pico-8 play session: no input (idle), after a click and taps of 🅾, ❎, 🅾+❎, 🅾 in the second before t = 0

[t = 1 s] idle ~1s (no d-pad/buttons)
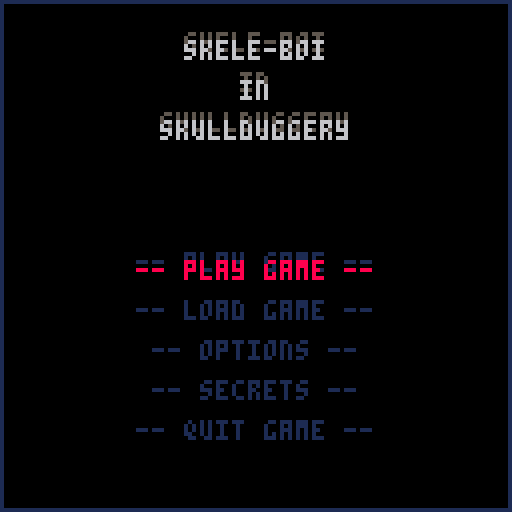

pico-8 cartridge
version 14
__lua__

-- global fns and vars
-------------------------------

-- default screen dimensions
screenheight = 127
screenwidth = 127


-- function to check if the 
-- current time was > x ms
-- past the last time
function tpass(last, thresh)
	
	if (time() - last > thresh/10) 
	then	return true
	
	else
		return false
	end
end

-- function that checks if x
-- and not y are being pressed
function btnchk(x, y)

 if (x and y) then
  return (btn(x) and not btn(y))
 end
end

-- a function that increments variables
function inc (n,dn,cap,wrapval)

 if (wrapval == "wrap") 
 then
  n = (n+dn) % cap
  	
 elseif (wrapval == "dont") 
 then
  mid(-1, n+dn, cap)
  
 end
end
-- done

-- src: https://www.lexaloffle.com/bbs/?tid=2951
-- a general copy function
function copy(o)
  local c
  if type(o) == 'table' then
    c = {}
    for key,val in pairs(o) do
      c[key] = copy(val)
    end
  else
    c = o
  end
  return c
end

-- function to print to the screen
function screenprint(str, col, x, y, where)
	
	if (where == "middle") then
	 print(str, (128/2)-(#str*2), y, col)
	
	elseif (where == "left") then
	 print(str, 1, y, col)
	
	elseif (where == "right") then
  print(str, 128-#str*4, y, col)
 
 else
  print(str, 10, 10, col)
 end

end


-- eof
print("loaded user functions")
-->8

-- default actor class
-------------------------------

-- actor class variable
actor   = {}


-- variables for stats
actor.health = 1
actor.damage = 1
actor.level  = 0
actor.item   = "n/a"


-- variables for position
actor.x = 10
actor.y = 10


-- variables for storing all 
-- sprite frames of an object 
-- (both strt and end)
actor.idle = {start=0,frames=0}
actor.running = {ftart=0,frames=0}
actor.attacking = {start=0,frames=0}
actor.defending = {start=0,frames=0}
actor.dying = {start=0,frames=0}
actor.jumping = {start=0,frames=0}
            
                
-- variables for drawing sprites                
actor.spr_state = 0
actor.spr_laststate = 0


-- current frame of the actor
actor.spr_frame = 0


-- variables for sprite dimensions
actor.spr_width = 1
actor.spr_height = 1


-- variables for 
actor.flip_x = false
actor.flip_y = false


-- function to update the frame
function actor:updateframe()

 -- if the state is the same
 -- as prior increment spr_frame
	-- (keeping it inbounds)
 if (self.state == self.laststate) 
 then
  inc(self.spr_frame, 
  	     1, 
  	     self.currstate.frames, 
  	     "wrap")
  	     
 -- else we will set the 
 -- sprite frame to zero
 else
  self.spr_frame = 0
  
 end
end


-- default draw function
function actor:draw()

  -- draw the sprite we are currently
  -- on, with actors variables
  spr(self.currstate.start +
          self.spr_frame,
  				  self.x, 
  				  self.y,
  				  self.spr_width,
  				  self.spr_height,
  				  self.flip_x,
  				  self.flip_y)
end


-- default movement function
-- increment the position vars
function actor:move(dx,dy)
		inc(self.x, 
						  dx, 
						  screenwidth, 
						  "dont")
						  
		inc(self.y, 
		      dy, 
		      screenheight, 
		      "dont")
end


-- default actor functions
function actor:decide() end
function actor:walk() end
function actor:attack() end
function actor:defend() end
function actor:drop() end
function actor:draw() end
function actor:throw() end

-->8

-- actor class derivates
-------------------------------

-- create the player class
player = copy(actor)
player.idle = {start=0, frames=2}
-->8

-- game functions and variables
-------------------------------

function _init()
-- for the intro menu
 chosen = ""
	last = chosen
 selected = 1
 l1 = 0
 
 -- the intro menu's options
 mainmenu = {"play game",
             "load game",
             "options",
             "secrets",
             "quit game"}

 -- the option menu's options
 optionmenu = {"volume",
               "lessen flashing",
               "colorblind",
               "main menu"} 
 
 -- the secret menu's options
 secretsmenu = {"secrets",
                "secrets",
                "secrets"}

end

-- draws a black border w/ a 
-- blue square around it
function draw_border()
 rectfill(0,0, 127,127, 0)
 rect    (0,0, 127,127, 1)
end


-- draws a string with a set col
function draw_string
             (str,x,y,loc)
             
 screenprint(str, 1, x,y, loc)
end


function draw_high_string
             (str,x,y,loc,c1,c2)

 screenprint(str, c1, x,y-2, loc)
 screenprint(str, c2, x,y, loc)
end


function draw_title()
 draw_high_string
     ("skele-boi",127,10,
     		"middle", 5,6)
		     
	draw_high_string
     ("in",127,20,
     		"middle", 5,6)
	
	draw_high_string
     ("skullduggery",127,30,
     		"middle", 5,6)
end


function draw_option()
 draw_high_string
     ("options",127,45,
     		"middle", 5,6)

 draw_high_string
     ("-------",127,55,
     		"middle", 5,6)
		     
end


function draw_secrets()
 draw_high_string
     ("secrets",127,45,
     		"middle", 5,6)

 draw_high_string
     ("-------",127,55,
     		"middle", 5,6)
		     
end


-- go back to the commandline
function quitgame()
 stop()
end


-- function to start the game
function startgame()
end


-- function to pull data from
-- the cart or w/e to load game
function loadgame()
end


function mainmenu()
 menu(draw_title,mainmenu)
end

function secretmenu()
 menu(draw_secrets,secretmenu)
end

-- function to change options 
-- in the game
function optionmenu()
 menu(draw_option,optionmenu)
end


-- function to draw and use
-- the intro menu
function menu (title,menuopts)
 
	-- if the user hits up 
	-- (index starts at 1)
	if (btnchk(2,3) and 
	     tpass(l1,1) and
	     selected > 1) 
	then selected -= 1
						l1 = time()
			
	-- if they hit down 
	-- (an less than len)
	elseif (btnchk(3,2) and 
	         tpass(l1,1) and
	         selected < #menuopts) 
	then selected += 1
						l1 = time()
		
	-- if they select an item
	elseif (btnchk(4,5)) then 
	 chosen = menuopts[selected]
		
	-- if they have not chosen
	elseif(btnchk(5,4)) then	
	 chosen = menuopts[#selected]
	
	end
 
 -- start value for menu heights
 y = 65

 -- draw the bg for the game
 draw_border()
 
 -- draw the title of the game
 title()
 
 -- draw chosen
 -- draw_string("--"..chosen.."--", 100, 110, "middle")
 -- draw chosen
 -- draw_string(menuopts[selected], 100, 120, "middle")
 
 -- print menu options
 for v in all(menuopts) do
		
		-- if the selected one is the
		-- current option highlight it
	 if (v == menuopts[selected]) 
	 then draw_high_string
		         ("-- "..v.." --"
		           ,127,y,"middle",1,8)
 	
 	-- else draw it normally
  else 	  
   draw_string 	      
       ("-- "..v.." --"
       		,127,y,"middle")
 	 
  end
 	
 	-- increase the height
  y += 10
 end
 
 -- draw the current selection
 -- draw_string(tostr(selected),10,10,"middle")
end


function pausemenu()
 draw_border()
end


function savegame()
end


function _draw()
 	
 if (chosen != last) then
  selected = 1
 end
 	
	-- if there was not a choice 
	-- on the intro menu call it
	if (chosen == "")
	then menu(draw_title,mainmenu)
	
	-- deal with the choices
	elseif (chosen == "play game") 
	then startgame()
	
	elseif (chosen == "quit game") 
	then quitgame()
	
	elseif (chosen == "load game") 
	then	loadgame()
	
	elseif (chosen == "options") 
	then	optionmenu()
	
	end
end


function _update()
end

function gameloop()
 if (state == "main menu") 
 then print("hi")
 
 elseif (state == "options") 
 then print("hi")
 
 elseif (state == "secrets") 
 then print("hi")
 
 elseif (state == "play game") 
 then print("hi")
 
 end
end
-->8

-- todo list
-------------------------------

-- figure out how to make a fn
--  for creating a map, outside
--  of the built in editor
--  (try a markov chain)

-- make a generic menu function
--  keep track of the last call
--  -ed thing

-- figure out how to exit the 
--  options menu


-- complete list
-------------------------------

-- figure out how to persist a 
--  variable correctly

-- figure out how to exit the 
--  intro menu
__gfx__
00666600006666000066660000666600006666000066660000666600006666000000000000000000006666000000000000000000000000000000000000000000
0056c6000056c6000056c6000056c6000056c6000056c6000056c6000056c60000000000000000000056c6000006666000000000000000000006666000000000
006566600065666000656660006566600065666000656660006566600065666000000000000000000065666000056c60000666600000000000056c6000000000
00006560000065600000656000006560000065600000656000006560000065600000000000000000000065600006566600056c60000666600006566600000000
0006000000060000000600000006000000060000000600000006000000060000000000000000000000060000000006560006566600056c600000065600000000
00660000006600000066000000660000006600000066000000660000006600000000000000000000006600000000600000000656000656660000600000000000
00566000005660000556600000566000005660000556600000566000005660000000000000000000005660000006600000066000000006560006600000000000
00666000056660005066600005666000006660005066600005666000006660000000000000000000006660000005660000556000000660000005660000000000
00565660005606605006066000560660005656605006066000560660005656600000000000000000005656000056660005660660005560060056660000000000
00660000056600000066000005660000006600000066000005660000006600000000000000000000006660000005606005060000056606600005606000000000
00060000000600000006600000060000000600000006500000060000000600000000000000000000000600000056600000660000500600000056600000000000
00506000005060000050600000060000006050000060500000060000005060000000000000000000005060000005600000060000006000000005600000000000
00506000005060000050060000056000006050000060050000065000005060000000000000000000005060000050060000560000056000000050060000000000
00506000005006000500600005560000006050000600500006650000005060000000000000000000005060000050600005006000500600000050600000000000
05060000050060005000600005060000060500006000500006050000050600000000000000000000050600000500600050060000506000000500600000000000
05506000005066000500660000006000066050000600550000005000055060000000000000000000055060000550660055066000556600000550660000000000
00000000000000000000000000000000000000000000000000000000000000000000000000000000000000000000000000000000000000000000000000000000
00000000000000000000000000000000000000000000000000000000000000000000000000000000000000000000000000000000000000000000000000000000
00000000000000000000000000000000000000000000000000000000000000000000000000000000000000000000000000000000000000000000000000000000
00000000000000000000000000000000000000000000000000000000000000000000000000000000000000000000000000000000000000000000000000000000
00000000000000000000000000000000000000000000000000000000000000000000000000000000000000000000000000000000000000000000000000000000
00000000000000000000000000000000000000000000000000000000000000000000000000000000000000000000000000000000000000000000000000000000
00000000000000000000000000000000000000000000000000000000000000000000000000000000000000000000000000000000000000000000000000000000
00000000000000000000000000000000000000000000000000000000000000000000000000000000000000000000000000000000000000000000000000000000
00000000000000000000000000000000000000000000000000000000000000000000000000000000000000000000000000000000000000000000000000000000
00000000000000000000000000000000000000000000000000000000000000000000000000000000000000000000000000000000000000000000000000000000
00000000000000000000000000000000000000000000000000000000000000000000000000000000000000000000000000000000000000000000000000000000
00000000000000000000000000000000000000000000000000000000000000000000000000000000000000000000000000000000000000000000000000000000
00000000000000000000000000000000000000000000000000000000000000000000000000000000000000000000000000000000000000000000000000000000
00000000000000000000000000000000000000000000000000000000000000000000000000000000000000000000000000000000000000000000000000000000
00000000000000000000000000000000000000000000000000000000000000000000000000000000000000000000000000000000000000000000000000000000
00000000000000000000000000000000000000000000000000000000000000000000000000000000000000000000000000000000000000000000000000000000
44400000000004440000000000000000000000000000000000000000000000000000000000000000000000000000000000000000000000000000000000000000
09400cc00cc004900000000000000000000000000000000000000000000000000000000000000000000000000000000000000000000000000000000000000000
9444ccc00ccc44490000000000000000000000000000000000000000000000000000000000000000000000000000000000000000000000000000000000000000
0094cccccccc49000000000000000000000000000000000000000000000000000000000000000000000000000000000000000000000000000000000000000000
0944cccccccc44900000000000000000000000000000000000000000000000000000000000000000000000000000000000000000000000000000000000000000
00094cccccc490000000000000000000000000000000000000000000000000000000000000000000000000000000000000000000000000000000000000000000
00944cccccc449000000000000000000000000000000000000000000000000000000000000000000000000000000000000000000000000000000000000000000
0000000cc00000000000000000000000000000000000000000000000000000000000000000000000000000000000000000000000000000000000000000000000
94400000000004490000000000000000000000000000000000000000000000000000000000000000000000000000000000000000000000000000000000000000
00400cc00cc004000000000000000000000000000000000000000000000000000000000000000000000000000000000000000000000000000000000000000000
0944ccc00ccc44900000000000000000000000000000000000000000000000000000000000000000000000000000000000000000000000000000000000000000
0004cccccccc40000000000000000000000000000000000000000000000000000000000000000000000000000000000000000000000000000000000000000000
0944cccccccc44900000000000000000000000000000000000000000000000000000000000000000000000000000000000000000000000000000000000000000
00004cccccc400000000000000000000000000000000000000000000000000000000000000000000000000000000000000000000000000000000000000000000
00094cccccc490000000000000000000000000000000000000000000000000000000000000000000000000000000000000000000000000000000000000000000
0000000cc00000000000000000000000000000000000000000000000000000000000000000000000000000000000000000000000000000000000000000000000
00040000000040000000000000000000000000000000000000000000000000000000000000000000000000000000000000000000000000000000000000000000
00040cc00cc040000000000000000000000000000000000000000000000000000000000000000000000000000000000000000000000000000000000000000000
0004ccc00ccc40000000000000000000000000000000000000000000000000000000000000000000000000000000000000000000000000000000000000000000
0004cccccccc40000000000000000000000000000000000000000000000000000000000000000000000000000000000000000000000000000000000000000000
0004cccccccc40000000000000000000000000000000000000000000000000000000000000000000000000000000000000000000000000000000000000000000
00004cccccc400000000000000000000000000000000000000000000000000000000000000000000000000000000000000000000000000000000000000000000
00004cccccc400000000000000000000000000000000000000000000000000000000000000000000000000000000000000000000000000000000000000000000
0000000cc00000000000000000000000000000000000000000000000000000000000000000000000000000000000000000000000000000000000000000000000
00000000000000000000000000000000000000000000000000000000000000000000000000000000000000000000000000000000000000000000000000000000
00000cc00cc000000000000000000000000000000000000000000000000000000000000000000000000000000000000000000000000000000000000000000000
0000ccc00ccc00000000000000000000000000000000000000000000000000000000000000000000000000000000000000000000000000000000000000000000
0000cccccccc00000000000000000000000000000000000000000000000000000000000000000000000000000000000000000000000000000000000000000000
0000cccccccc00000000000000000000000000000000000000000000000000000000000000000000000000000000000000000000000000000000000000000000
00000cccccc000000000000000000000000000000000000000000000000000000000000000000000000000000000000000000000000000000000000000000000
00000cccccc000000000000000000000000000000000000000000000000000000000000000000000000000000000000000000000000000000000000000000000
0000000cc00000000000000000000000000000000000000000000000000000000000000000000000000000000000000000000000000000000000000000000000
00000000000000000000000000000000000000000000000000000000000000000000000000000000000000000000000000000000000000000000000000000000
00000000000000000000000000000000000000000000000000000000000000000000000000000000000000000000000000000000000000000000000000000000
00000000000000000000000000000000000000000000000000000000000000000000000000000000000000000000000000000000000000000000000000000000
00000000000000000000000000000000000000000000000000000000000000000000000000000000000000000000000000000000000000000000000000000000
00000000000000000000000000000000000000000000000000000000000000000000000000000000000000000000000000000000000000000000000000000000
00000000000000000000000000000000000000000000000000000000000000000000000000000000000000000000000000000000000000000000000000000000
00000000000000000000000000000000000000000000000000000000000000000000000000000000000000000000000000000000000000000000000000000000
00000000000000000000000000000000000000000000000000000000000000000000000000000000000000000000000000000000000000000000000000000000
00000000000000000000000000000000000000000000000000000000000000000000000000000000000000000000000000000000000000000000000000000000
00000000000000000000000000000000000000000000000000000000000000000000000000000000000000000000000000000000000000000000000000000000
00000000000000000000000000000000000000000000000000000000000000000000000000000000000000000000000000000000000000000000000000000000
00000000000000000000000000000000000000000000000000000000000000000000000000000000000000000000000000000000000000000000000000000000
00000000000000000000000000000000000000000000000000000000000000000000000000000000000000000000000000000000000000000000000000000000
00000000000000000000000000000000000000000000000000000000000000000000000000000000000000000000000000000000000000000000000000000000
00000000000000000000000000000000000000000000000000000000000000000000000000000000000000000000000000000000000000000000000000000000
00000000000000000000000000000000000000000000000000000000000000000000000000000000000000000000000000000000000000000000000000000000
00000000000000000000000000000000000000000000000000000000000000000000000000000000000000000000000000000000000000000000000000000000
00000000000000000000000000000000000000000000000000000000000000000000000000000000000000000000000000000000000000000000000000000000
00000000000000000000000000000000000000000000000000000000000000000000000000000000000000000000000000000000000000000000000000000000
00000000000000000000000000000000000000000000000000000000000000000000000000000000000000000000000000000000000000000000000000000000
00000000000000000000000000000000000000000000000000000000000000000000000000000000000000000000000000000000000000000000000000000000
00000000000000000000000000000000000000000000000000000000000000000000000000000000000000000000000000000000000000000000000000000000
00000000000000000000000000000000000000000000000000000000000000000000000000000000000000000000000000000000000000000000000000000000
00000000000000000000000000000000000000000000000000000000000000000000000000000000000000000000000000000000000000000000000000000000
00000000000000000000000000000000000000000000000000000000000000000000000000000000000000000000000000000000000000000000000000000000
00000000000000000000000000000000000000000000000000000000000000000000000000000000000000000000000000000000000000000000000000000000
00000000000000000000000000000000000000000000000000000000000000000000000000000000000000000000000000000000000000000000000000000000
00000000000000000000000000000000000000000000000000000000000000000000000000000000000000000000000000000000000000000000000000000000
00000000000000000000000000000000000000000000000000000000000000000000000000000000000000000000000000000000000000000000000000000000
00000000000000000000000000000000000000000000000000000000000000000000000000000000000000000000000000000000000000000000000000000000
00000000000000000000000000000000000000000000000000000000000000000000000000000000000000000000000000000000000000000000000000000000
00000000000000000000000000000000000000000000000000000000000000000000000000000000000000000000000000000000000000000000000000000000
00000000000000000000000000000000000000000000000000000000000000000000000000000000000000000000000000000000000000000000000000000000
00000000000000000000000000000000000000000000000000000000000000000000000000000000000000000000000000000000000000000000000000000000
00000000000000000000000000000000000000000000000000000000000000000000000000000000000000000000000000000000000000000000000000000000
00000000000000000000000000000000000000000000000000000000000000000000000000000000000000000000000000000000000000000000000000000000
00000000000000000000000000000000000000000000000000000000000000000000000000000000000000000000000000000000000000000000000000000000
00000000000000000000000000000000000000000000000000000000000000000000000000000000000000000000000000000000000000000000000000000000
00000000000000000000000000000000000000000000000000000000000000000000000000000000000000000000000000000000000000000000000000000000
00000000000000000000000000000000000000000000000000000000000000000000000000000000000000000000000000000000000000000000000000000000
00000000000000000000000000000000000000000000000000000000000000000000000000000000000000000000000000000000000000000000000000000000
00000000000000000000000000000000000000000000000000000000000000000000000000000000000000000000000000000000000000000000000000000000
00000000000000000000000000000000000000000000000000000000000000000000000000000000000000000000000000000000000000000000000000000000
00000000000000000000000000000000000000000000000000000000000000000000000000000000000000000000000000000000000000000000000000000000
00000000000000000000000000000000000000000000000000000000000000000000000000000000000000000000000000000000000000000000000000000000
00000000000000000000000000000000000000000000000000000000000000000000000000000000000000000000000000000000000000000000000000000000
00000000000000000000000000000000000000000000000000000000000000000000000000000000000000000000000000000000000000000000000000000000
00000000000000000000000000000000000000000000000000000000000000000000000000000000000000000000000000000000000000000000000000000000
00000000000000000000000000000000000000000000000000000000000000000000000000000000000000000000000000000000000000000000000000000000
00000000000000000000000000000000000000000000000000000000000000000000000000000000000000000000000000000000000000000000000000000000
00000000000000000000000000000000000000000000000000000000000000000000000000000000000000000000000000000000000000000000000000000000
00000000000000000000000000000000000000000000000000000000000000000000000000000000000000000000000000000000000000000000000000000000
00000000000000000000000000000000000000000000000000000000000000000000000000000000000000000000000000000000000000000000000000000000
00000000000000000000000000000000000000000000000000000000000000000000000000000000000000000000000000000000000000000000000000000000
00000000000000000000000000000000000000000000000000000000000000000000000000000000000000000000000000000000000000000000000000000000
00000000000000000000000000000000000000000000000000000000000000000000000000000000000000000000000000000000000000000000000000000000
00000000000000000000000000000000000000000000000000000000000000000000000000000000000000000000000000000000000000000000000000000000
00000000000000000000000000000000000000000000000000000000000000000000000000000000000000000000000000000000000000000000000000000000
00000000000000000000000000000000000000000000000000000000000000000000000000000000000000000000000000000000000000000000000000000000
00000000000000000000000000000000000000000000000000000000000000000000000000000000000000000000000000000000000000000000000000000000
00000000000000000000000000000000000000000000000000000000000000000000000000000000000000000000000000000000000000000000000000000000
00000000000000000000000000000000000000000000000000000000000000000000000000000000000000000000000000000000000000000000000000000000
00000000000000000000000000000000000000000000000000000000000000000000000000000000000000000000000000000000000000000000000000000000
00000000000000000000000000000000000000000000000000000000000000000000000000000000000000000000000000000000000000000000000000000000
__gff__
0000000000000000000000000000000000000000000000000000000000000000000000000000000000000000000000000000000000000000000000000000000000000000000000000000000000000000000000000000000000000000000000000000000000000000000000000000000000000000000000000000000000000000
0000000000000000000000000000000000000000000000000000000000000000000000000000000000000000000000000000000000000000000000000000000000000000000000000000000000000000000000000000000000000000000000000000000000000000000000000000000000000000000000000000000000000000
__map__
0000000000000000000008080800000000000000000000000000000000000000000000000000000000000000000000000000000000000000000000000000000000000000000000000000000000000000000000000000000000000000000000000000000000000000000000000000000000000000000000000000000000000000
0000000008000008080808080800000000000000000000000000000000000000000000000000000000000000000000000000000000000000000000000000000000000000000000000000000000000000000000000000000000000000000000000000000000000000000000000000000000000000000000000000000000000000
0000000008000008080808080800000000000000000000000000000000000000000000000000000000000000000000000000000000000000000000000000000000000000000000000000000000000000000000000000000000000000000000000000000000000000000000000000000000000000000000000000000000000000
0000000008000808080800000000000000000000000000000000000000000000000000000000000000000000000000000000000000000000000000000000000000000000000000000000000000000000000000000000000000000000000000000000000000000000000000000000000000000000000000000000000000000000
0000555508080808080000000000000000000000000000000000000000000000000000000000000000000000000000000000000000000000000000000000000000000000000000000000000000000000000000000000000000000000000000000000000000000000000000000000000000000000000000000000000000000000
0055555508085508000000000000000000000000000000000000000000000000000000000000000000000000000000000000000000000000000000000000000000000000000000000000000000000000000000000000000000000000000000000000000000000000000000000000000000000000000000000000000000000000
5555555555555455000000000000000000000000000000000000000000000000000000000000000000000000000000000000000000000000000000000000000000000000000000000000000000000000000000000000000000000000000000000000000000000000000000000000000000000000000000000000000000000000
4343434343434343434343434343434300000000000000000000000000000000000000000000000000000000000000000000000000000000000000000000000000000000000000000000000000000000000000000000000000000000000000000000000000000000000000000000000000000000000000000000000000000000
5454545454545454545454545454545400000000000000000000000000000000000000000000000000000000000000000000000000000000000000000000000000000000000000000000000000000000000000000000000000000000000000000000000000000000000000000000000000000000000000000000000000000000
0000000000000000000000000000000000000000000000000000000000000000000000000000000000000000000000000000000000000000000000000000000000000000000000000000000000000000000000000000000000000000000000000000000000000000000000000000000000000000000000000000000000000000
0000000000000000000000000000000000000000000000000000000000000000000000000000000000000000000000000000000000000000000000000000000000000000000000000000000000000000000000000000000000000000000000000000000000000000000000000000000000000000000000000000000000000000
0000000000000000000000000000000000000000000000000000000000000000000000000000000000000000000000000000000000000000000000000000000000000000000000000000000000000000000000000000000000000000000000000000000000000000000000000000000000000000000000000000000000000000
0000000000000000000000000000000000000000000000000000000000000000000000000000000000000000000000000000000000000000000000000000000000000000000000000000000000000000000000000000000000000000000000000000000000000000000000000000000000000000000000000000000000000000
0000000000000000000000000000000000000000000000000000000000000000000000000000000000000000000000000000000000000000000000000000000000000000000000000000000000000000000000000000000000000000000000000000000000000000000000000000000000000000000000000000000000000000
0000000000000000000000000000000000000000000000000000000000000000000000000000000000000000000000000000000000000000000000000000000000000000000000000000000000000000000000000000000000000000000000000000000000000000000000000000000000000000000000000000000000000000
0000000000000000000000000000000000000000000000000000000000000000000000000000000000000000000000000000000000000000000000000000000000000000000000000000000000000000000000000000000000000000000000000000000000000000000000000000000000000000000000000000000000000000
0000000000000000000000000000000000000000000000000000000000000000000000000000000000000000000000000000000000000000000000000000000000000000000000000000000000000000000000000000000000000000000000000000000000000000000000000000000000000000000000000000000000000000
0000000000000000000000000000000000000000000000000000000000000000000000000000000000000000000000000000000000000000000000000000000000000000000000000000000000000000000000000000000000000000000000000000000000000000000000000000000000000000000000000000000000000000
0000000000000000000000000000000000000000000000000000000000000000000000000000000000000000000000000000000000000000000000000000000000000000000000000000000000000000000000000000000000000000000000000000000000000000000000000000000000000000000000000000000000000000
0000000000000000000000000000000000000000000000000000000000000000000000000000000000000000000000000000000000000000000000000000000000000000000000000000000000000000000000000000000000000000000000000000000000000000000000000000000000000000000000000000000000000000
0000000000000000000000000000000000000000000000000000000000000000000000000000000000000000000000000000000000000000000000000000000000000000000000000000000000000000000000000000000000000000000000000000000000000000000000000000000000000000000000000000000000000000
0000000000000000000000000000000000000000000000000000000000000000000000000000000000000000000000000000000000000000000000000000000000000000000000000000000000000000000000000000000000000000000000000000000000000000000000000000000000000000000000000000000000000000
0000000000000000000000000000000000000000000000000000000000000000000000000000000000000000000000000000000000000000000000000000000000000000000000000000000000000000000000000000000000000000000000000000000000000000000000000000000000000000000000000000000000000000
0000000000000000000000000000000000000000000000000000000000000000000000000000000000000000000000000000000000000000000000000000000000000000000000000000000000000000000000000000000000000000000000000000000000000000000000000000000000000000000000000000000000000000
0000000000000000000000000000000000000000000000000000000000000000000000000000000000000000000000000000000000000000000000000000000000000000000000000000000000000000000000000000000000000000000000000000000000000000000000000000000000000000000000000000000000000000
0000000000000000000000000000000000000000000000000000000000000000000000000000000000000000000000000000000000000000000000000000000000000000000000000000000000000000000000000000000000000000000000000000000000000000000000000000000000000000000000000000000000000000
0000000000000000000000000000000000000000000000000000000000000000000000000000000000000000000000000000000000000000000000000000000000000000000000000000000000000000000000000000000000000000000000000000000000000000000000000000000000000000000000000000000000000000
0000000000000000000000000000000000000000000000000000000000000000000000000000000000000000000000000000000000000000000000000000000000000000000000000000000000000000000000000000000000000000000000000000000000000000000000000000000000000000000000000000000000000000
0000000000000000000000000000000000000000000000000000000000000000000000000000000000000000000000000000000000000000000000000000000000000000000000000000000000000000000000000000000000000000000000000000000000000000000000000000000000000000000000000000000000000000
0000000000000000000000000000000000000000000000000000000000000000000000000000000000000000000000000000000000000000000000000000000000000000000000000000000000000000000000000000000000000000000000000000000000000000000000000000000000000000000000000000000000000000
0000000000000000000000000000000000000000000000000000000000000000000000000000000000000000000000000000000000000000000000000000000000000000000000000000000000000000000000000000000000000000000000000000000000000000000000000000000000000000000000000000000000000000
0000000000000000000000000000000000000000000000000000000000000000000000000000000000000000000000000000000000000000000000000000000000000000000000000000000000000000000000000000000000000000000000000000000000000000000000000000000000000000000000000000000000000000
